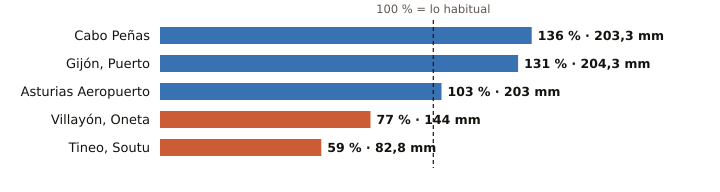

The file beside this chart, header and first rows:
estacion, provincia, indicativo, mm_otono, referencia_mm, pct, periodo_referencia, hasta, hora
Cabo Peñas, Asturias, 1210X, 203.3, 149.4, 136, 1997-2025, 2026-11-02, 1
Gijón, Puerto, Asturias, 1208H, 204.3, 155.8, 131, 1991-2020, 2026-11-02, 1
Asturias Aeropuerto, Asturias, 1212E, 203.0, 197.2, 103, 1991-2020, 2026-11-02, 1
Villayón, Oneta, Asturias, 1327A, 144.0, 187.3, 77, 2008-2025, 2026-11-02, 1
Tineo, Soutu, Asturias, 1272B, 82.8, 139.3, 59, 2009-2025, 2026-11-02, 1
